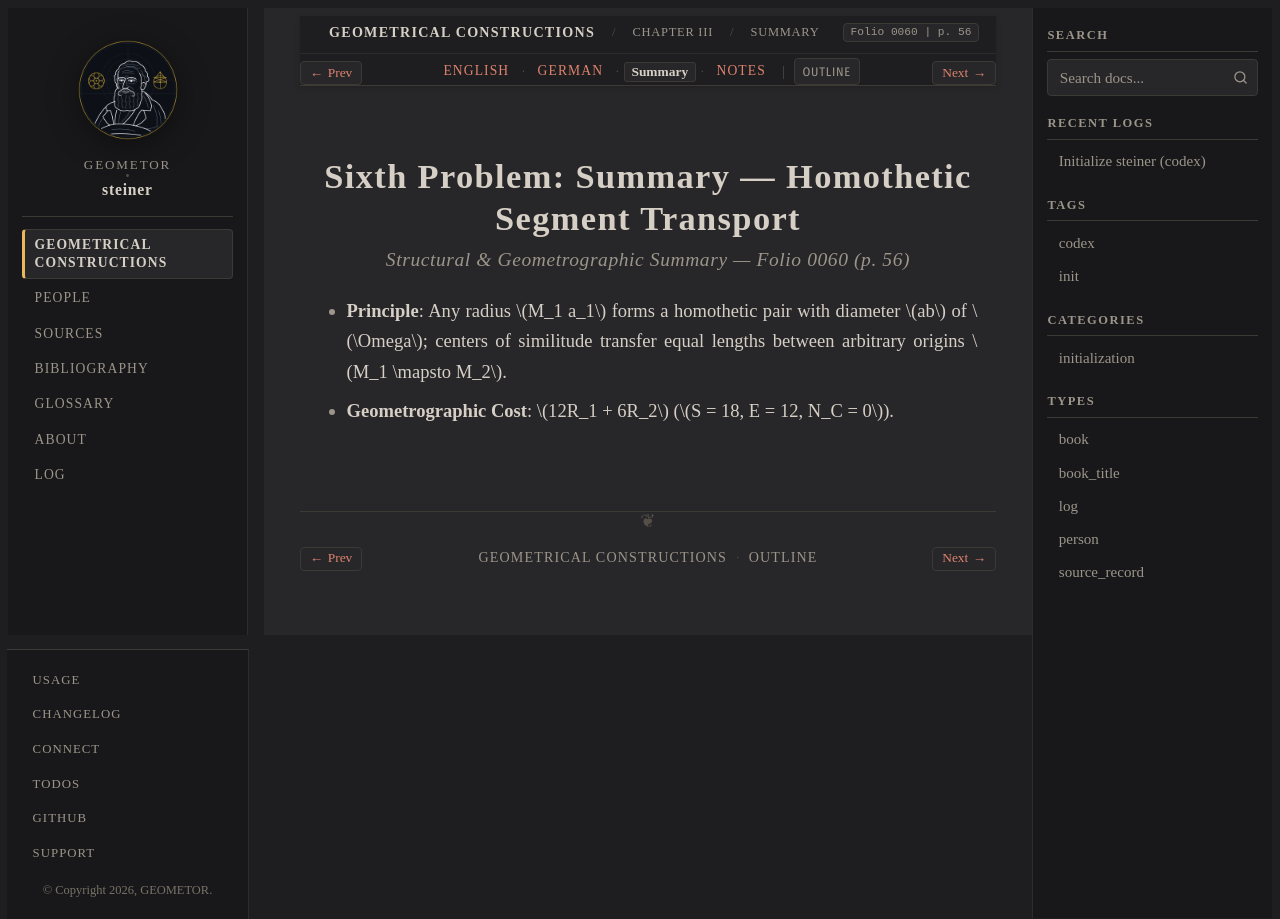

repository: geometor/steiner · page: constructionen_1833/chapter_03/problem_06/summary.html · generator: sphinx

:layout: book
:canonical_id: Prob. 6 (Summary)
:breadcrumb_title: Summary
:order: 7
:folio: 0060
:track_label: Summary
:tracks: English: index | German: de | Summary: summary | Notes: notes
:title: Sixth Problem: Summary — Homothetic Segment Transport

.. _steiner-05-summary:

Sixth Problem: Summary — Homothetic Segment Transport
=====================================================

.. rubric:: Structural & Geometrographic Summary — Folio 0060 (p. 56)

* **Principle**: Any radius :math:`M_1 a_1` forms a homothetic pair with diameter :math:`ab` of :math:`\Omega`; centers of similitude transfer equal lengths between arbitrary origins :math:`M_1 \mapsto M_2`.
* **Geometrographic Cost**: :math:`12R_1 + 6R_2` (:math:`S = 18, E = 12, N_C = 0`).
